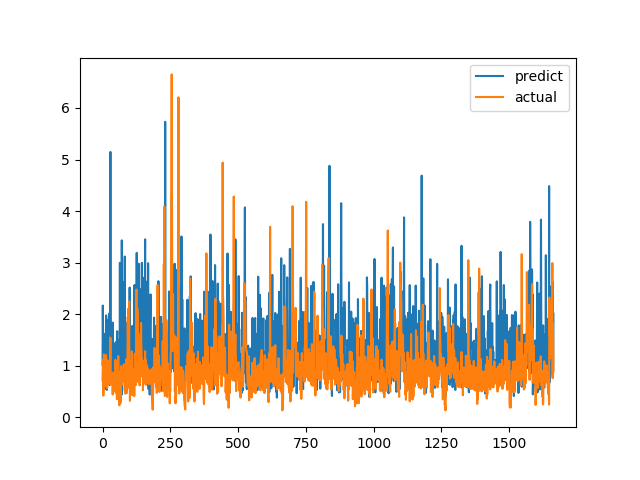

The file beside this chart, header and first rows:
predict, actual
1.019, 0.7094
2.167, 1.015
1.507, 1.116
1.389, 0.4183
1.373, 1.002
1.241, 1.219
1.616, 1.143
1.408, 0.6528
0.572, 0.6747
0.7445, 0.601
1.024, 0.6695
0.8668, 0.6538
0.5476, 0.7814
1.977, 1.206
1.915, 0.8469
0.7361, 0.8286
0.5299, 0.6482
1.879, 0.5624
1.708, 0.7183
1.289, 1.1
0.8127, 0.9542
1.246, 0.729
1.041, 0.6694
1.032, 0.8631
2.01, 0.6465
1.801, 0.8223
0.6235, 0.9236
1.098, 0.8301
1.712, 1.067
5.147, 1.546
1.527, 0.6827
0.7888, 0.6386
1.03, 0.6464
0.7184, 0.6881
0.949, 0.7274
0.6887, 0.65
1.311, 0.8694
0.7894, 0.4409
1.837, 0.4519
0.6368, 0.7575
1.221, 0.4952
1.189, 0.6851
1.124, 0.7244
0.587, 0.8654
0.931, 0.74
1.274, 0.8071
1.066, 0.8204
1.077, 1.114
1.448, 1.109
0.8629, 0.4751
0.9316, 1.039
1.099, 0.9458
1.466, 0.7878
1.224, 0.3505
1.67, 0.9368
0.6703, 0.9868
1.503, 0.647
1.068, 1.03
1.004, 1.187
0.7761, 0.9329
... 1,604 more rows
